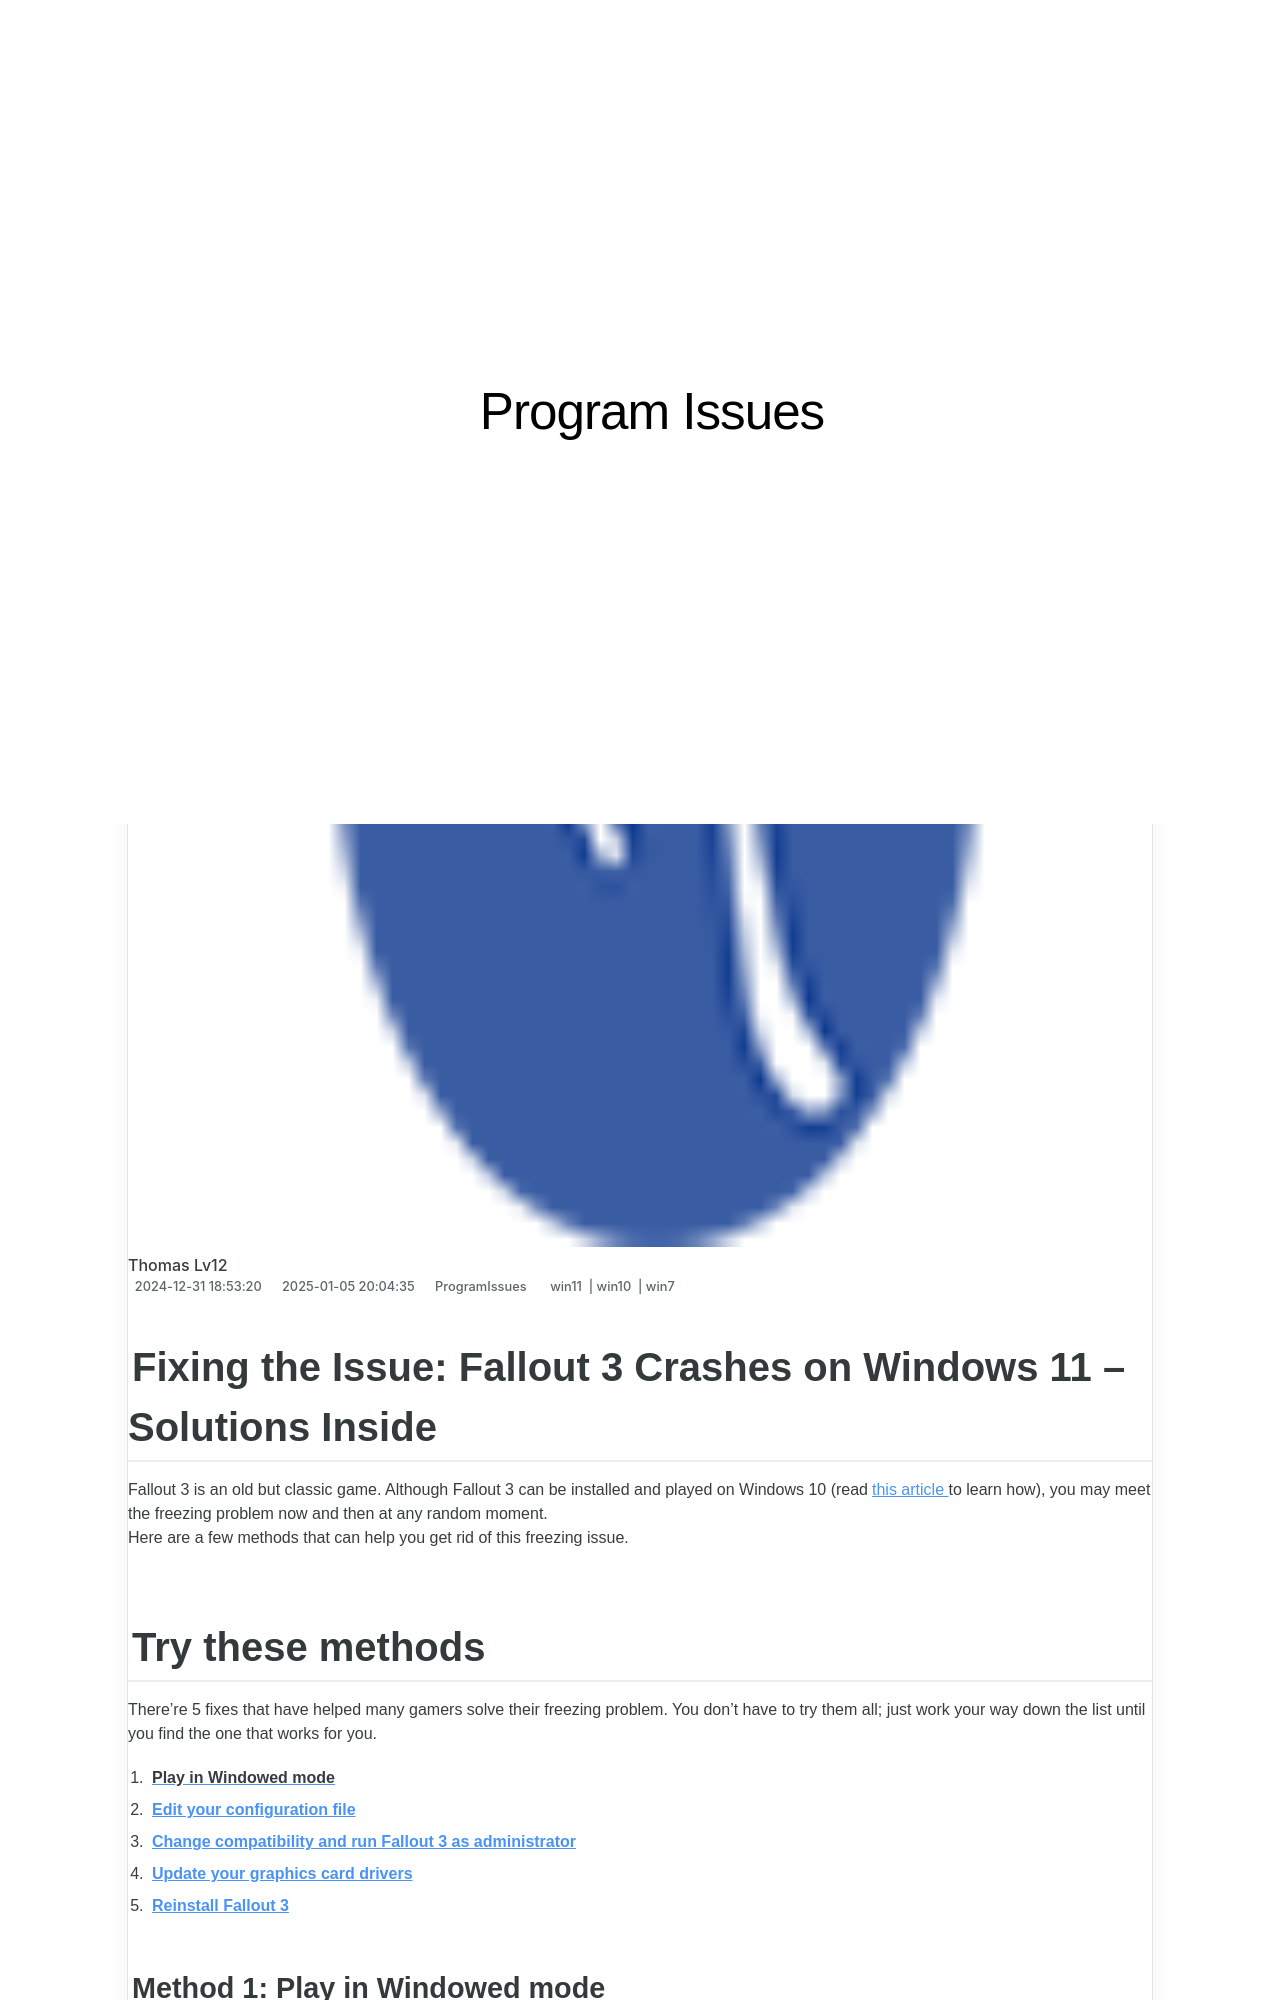

repository: techidaily/site-program-issues · page: fixing-the-silence-solutions-for-lost-ark-audio-issues/index.html · generator: jekyll

---
title: "Fixing the Silence: Solutions for 'Lost Ark' Audio Issues"
date: 2024-12-31T18:53:20.070Z
updated: 2025-01-05T20:04:35.393Z
tags:
  - win11
  - win10
  - win7
categories:
  - ProgramIssues
description: "This Article Describes Fixing the Silence: Solutions for 'Lost Ark' Audio Issues"
excerpt: "This Article Describes Fixing the Silence: Solutions for 'Lost Ark' Audio Issues"
thumbnail: https://thmb.techidaily.com/7111378cc0205319da99cc8db3992a3d311982c554186166a280e12ee8590487.png
---

## Fixing the Issue: Fallout 3 Crashes on Windows 11 – Solutions Inside

Fallout 3 is an old but classic game. Although Fallout 3 can be installed and played on Windows 10 (read[this article](https://tools.techidaily.com/drivereasy/download/) to learn how), you may meet the freezing problem now and then at any random moment.  
 Here are a few methods that can help you get rid of this freezing issue.

## Try these methods

 There’re 5 fixes that have helped many gamers solve their freezing problem. You don’t have to try them all; just work your way down the list until you find the one that works for you.

1. [**Play in Windowed mode**](https://tools.techidaily.com/drivereasy/download/)
2. **[Edit your configuration file](https://tools.techidaily.com/drivereasy/download/)**
3. **[Change compatibility and run Fallout 3 as administrator](https://tools.techidaily.com/drivereasy/download/)**
4. **[Update your graphics card drivers](https://tools.techidaily.com/drivereasy/download/)**
5. **[Reinstall Fallout 3](https://tools.techidaily.com/drivereasy/download/)**
